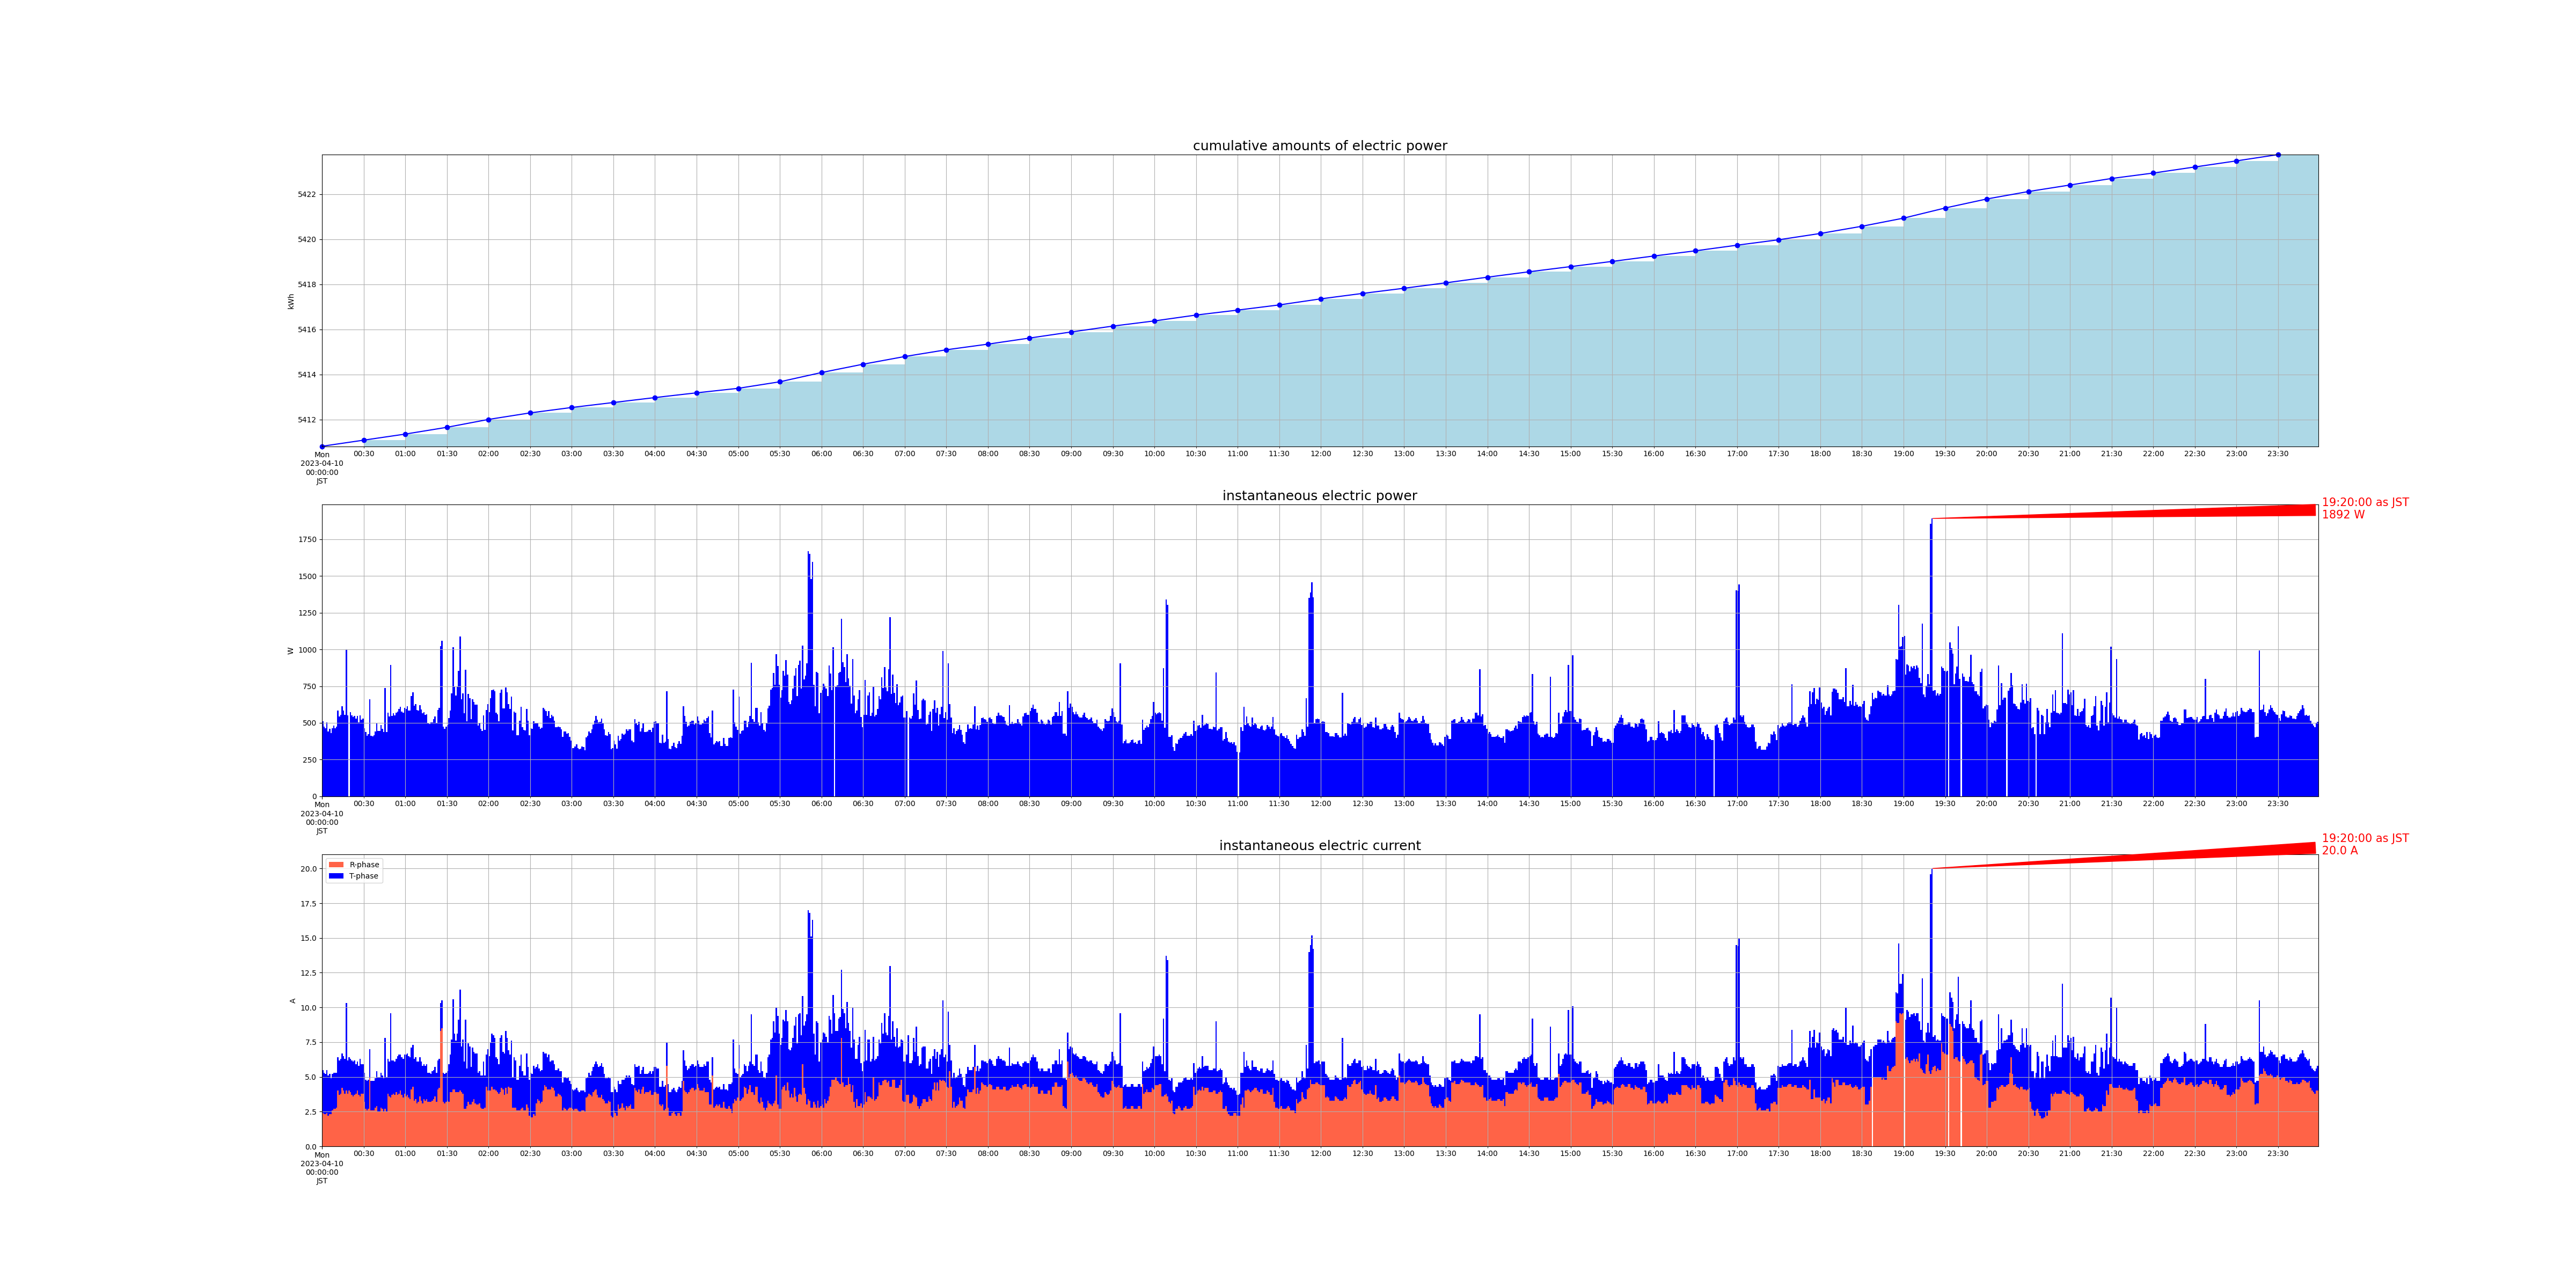

Source data for this figure (header and first rows):
measured_at, sensor_id, message_id, cumlative_kwh, instant_watt, instant_ampere_R, instant_ampere_T
2023-04-10 00:00:00+09:00, smartmeter, 41307, , 512.0, , 
2023-04-10 00:00:00+09:00, smartmeter, 41308, , , 2.4, 3.1
2023-04-10 00:00:00+09:00, smartmeter, 41309, 5411, , , 
2023-04-10 00:01:00+09:00, smartmeter, 41310, , 476.0, , 
2023-04-10 00:01:00+09:00, smartmeter, 41311, , , 2.3, 3.0
2023-04-10 00:02:00+09:00, smartmeter, 41312, , 464.0, , 
2023-04-10 00:02:00+09:00, smartmeter, 41313, , , 2.3, 2.9
2023-04-10 00:03:00+09:00, smartmeter, 41314, , 504.0, , 
2023-04-10 00:03:00+09:00, smartmeter, 41315, , , 2.4, 3.1
2023-04-10 00:04:00+09:00, smartmeter, 41316, , 440.0, , 
2023-04-10 00:04:00+09:00, smartmeter, 41317, , , 2.2, 2.9
2023-04-10 00:05:00+09:00, smartmeter, 41318, , 460.0, , 
2023-04-10 00:05:00+09:00, smartmeter, 41319, , , 2.3, 2.9
2023-04-10 00:06:00+09:00, smartmeter, 41320, , 432.0, , 
2023-04-10 00:06:00+09:00, smartmeter, 41321, , , 2.3, 2.6
2023-04-10 00:07:00+09:00, smartmeter, 41322, , 464.0, , 
2023-04-10 00:07:00+09:00, smartmeter, 41323, , , 2.6, 2.6
2023-04-10 00:08:00+09:00, smartmeter, 41324, , 480.0, , 
2023-04-10 00:08:00+09:00, smartmeter, 41325, , , 2.7, 2.6
2023-04-10 00:09:00+09:00, smartmeter, 41326, , 464.0, , 
2023-04-10 00:09:00+09:00, smartmeter, 41327, , , 2.7, 2.6
2023-04-10 00:10:00+09:00, smartmeter, 41328, , 476.0, , 
2023-04-10 00:10:00+09:00, smartmeter, 41329, , , 2.8, 2.5
2023-04-10 00:11:00+09:00, smartmeter, 41330, , 584.0, , 
2023-04-10 00:11:00+09:00, smartmeter, 41331, , , 4.0, 2.4
2023-04-10 00:12:00+09:00, smartmeter, 41332, , 544.0, , 
2023-04-10 00:12:00+09:00, smartmeter, 41333, , , 3.7, 2.5
2023-04-10 00:13:00+09:00, smartmeter, 41334, , 556.0, , 
2023-04-10 00:13:00+09:00, smartmeter, 41335, , , 3.8, 2.5
2023-04-10 00:14:00+09:00, smartmeter, 41336, , 612.0, , 
2023-04-10 00:14:00+09:00, smartmeter, 41337, , , 4.2, 2.5
2023-04-10 00:15:00+09:00, smartmeter, 41338, , 584.0, , 
2023-04-10 00:15:00+09:00, smartmeter, 41339, , , 4.0, 2.5
2023-04-10 00:16:00+09:00, smartmeter, 41340, , 556.0, , 
2023-04-10 00:16:00+09:00, smartmeter, 41341, , , 3.8, 2.5
2023-04-10 00:17:00+09:00, smartmeter, 41342, , 1000, , 
2023-04-10 00:17:00+09:00, smartmeter, 41343, , , 4.0, 6.3
2023-04-10 00:18:00+09:00, smartmeter, 41344, , 552.0, , 
2023-04-10 00:18:00+09:00, smartmeter, 41345, , , 3.8, 2.4
2023-04-10 00:19:00+09:00, smartmeter, 41347, , , 4.0, 2.4
2023-04-10 00:20:00+09:00, smartmeter, 41348, , 572.0, , 
2023-04-10 00:20:00+09:00, smartmeter, 41349, , , 3.9, 2.4
2023-04-10 00:21:00+09:00, smartmeter, 41350, , 552.0, , 
2023-04-10 00:21:00+09:00, smartmeter, 41351, , , 3.7, 2.5
2023-04-10 00:22:00+09:00, smartmeter, 41352, , 540.0, , 
2023-04-10 00:22:00+09:00, smartmeter, 41353, , , 3.6, 2.5
2023-04-10 00:23:00+09:00, smartmeter, 41354, , 548.0, , 
2023-04-10 00:23:00+09:00, smartmeter, 41355, , , 3.7, 2.5
2023-04-10 00:24:00+09:00, smartmeter, 41356, , 528.0, , 
2023-04-10 00:24:00+09:00, smartmeter, 41357, , , 3.8, 2.1
2023-04-10 00:25:00+09:00, smartmeter, 41358, , 548.0, , 
2023-04-10 00:25:00+09:00, smartmeter, 41359, , , 4.0, 2.1
2023-04-10 00:26:00+09:00, smartmeter, 41360, , 504.0, , 
2023-04-10 00:26:00+09:00, smartmeter, 41361, , , 3.7, 2.1
2023-04-10 00:27:00+09:00, smartmeter, 41362, , 552.0, , 
2023-04-10 00:27:00+09:00, smartmeter, 41363, , , 3.6, 2.7
2023-04-10 00:28:00+09:00, smartmeter, 41364, , 520.0, , 
2023-04-10 00:28:00+09:00, smartmeter, 41365, , , 3.8, 2.1
2023-04-10 00:29:00+09:00, smartmeter, 41366, , 528.0, , 
2023-04-10 00:29:00+09:00, smartmeter, 41367, , , 3.8, 2.1
... 2,855 more rows
